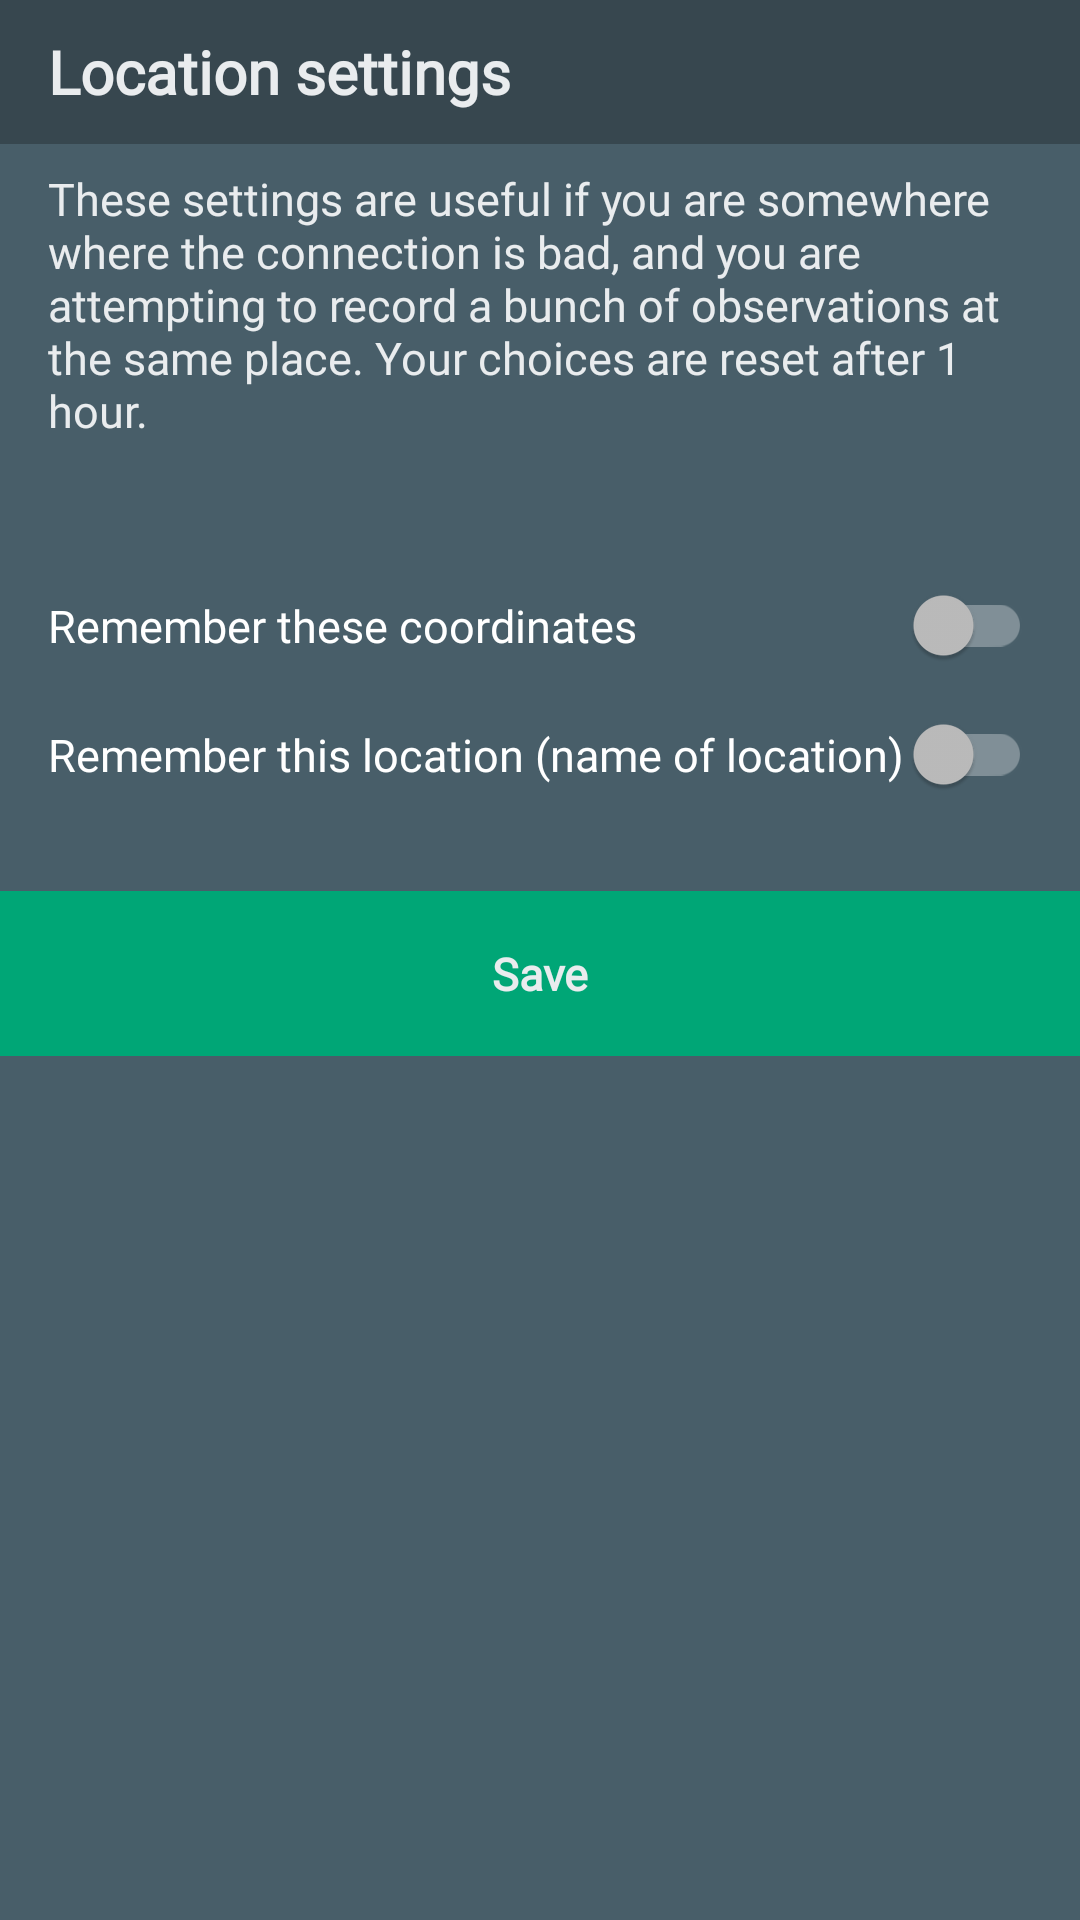

Reconstruct the res/layout file that produces this screen, plus the resources it refers to.
<!-- AndroidManifest.xml: application theme AppTheme -->
<!-- res/layout/fragment_modal_locality_settings.xml -->
<?xml version="1.0" encoding="utf-8"?>
<androidx.appcompat.widget.LinearLayoutCompat xmlns:android="http://schemas.android.com/apk/res/android"
    xmlns:app="http://schemas.android.com/apk/res-auto"
    xmlns:tools="http://schemas.android.com/tools"
    android:layout_width="match_parent"
    android:layout_height="wrap_content"
    android:background="@color/colorSecondary"
    android:divider="@color/colorWhite_dimmed"
    android:showDividers="middle"
    android:theme="@style/Light"
    android:orientation="vertical"
    >

    <androidx.appcompat.widget.LinearLayoutCompat
        android:layout_width="match_parent"
        android:background="@color/colorPrimary"
        android:layout_height="wrap_content">
        <TextView
            style="@style/AppTitle"
            android:layout_weight="1"
            android:layout_marginStart="16dp"
            android:layout_height="wrap_content"
            android:layout_width="0dp"
            android:layout_gravity="center_vertical"
            android:text="@string/settings_locality_title" />

        <ImageButton
            android:id="@+id/cancel_button"
            android:layout_gravity="center_vertical"
            style="@style/Widget.AppCompat.Button.Borderless"
            android:layout_width="wrap_content"
            android:layout_height="wrap_content"
            android:src="@drawable/glyph_cancel" />
    </androidx.appcompat.widget.LinearLayoutCompat>

    <TextView
        style="@style/AppPrimary"
        android:layout_width="match_parent"
        android:layout_marginTop="8dp"
        android:paddingHorizontal="16dp"
        android:layout_height="wrap_content"
        android:layout_marginBottom="32dp"
        android:text="@string/settings_locality_message" />

    <androidx.appcompat.widget.LinearLayoutCompat
    android:layout_width="match_parent"
    android:layout_height="wrap_content"
    android:theme="@style/Dark"
    android:padding="16dp"
    android:orientation="vertical">

    <com.google.android.material.switchmaterial.SwitchMaterial
        android:id="@+id/localitySettingsFragment_locationSwitch"
        android:layout_width="match_parent"
        android:layout_height="wrap_content"
        style="@style/AppPrimary"
        android:theme="@style/AppSwitch"
        android:text="@string/settings_remember_location" />

    <com.google.android.material.switchmaterial.SwitchMaterial
        android:id="@+id/localitySettingsFragment_localitySwitch"
        android:layout_marginTop="16dp"
        style="@style/AppPrimary"
        android:theme="@style/AppSwitch"
        android:layout_width="match_parent"
        android:layout_height="wrap_content"
        android:text="@string/settings_remember_locality"
        />
</androidx.appcompat.widget.LinearLayoutCompat>

    <Button
        style="@style/Widget.AppCompat.Button.Borderless"
        android:layout_width="match_parent"
        app:layout_constraintStart_toStartOf="parent"
        app:layout_constraintEnd_toEndOf="parent"
        android:layout_height="55dp"
        android:layout_marginTop="16dp"
        android:textAppearance="@style/AppPrimaryHighlighted"
        android:textColor="@color/colorWhite"
        android:text="@string/action_save"
        android:id="@+id/localitySettingsFragment_saveButton"
        app:layout_constraintBottom_toBottomOf="parent"
        app:layout_constraintTop_toBottomOf="@id/mapSettingsFragment_relativeLayout"
        android:background="@color/colorGreen" />




</androidx.appcompat.widget.LinearLayoutCompat>
<!-- resources referenced by this layout -->
<resources>
  <color name="colorGreen">#00A676</color>
  <color name="colorPrimary">#37474F</color>
  <color name="colorSecondary">#485E69</color>
  <color name="colorWhite">#E9ECEE</color>
  <color name="colorWhite_dimmed">#80E9ECEE</color>
  <string name="action_save">Save</string>
  <string name="settings_locality_message">These settings are useful if you are somewhere where the connection is bad, and you are attempting to record a bunch of observations at the same place. 
  
  Your choices are reset after 1 hour.</string>
  <string name="settings_locality_title">Location settings</string>
  <string name="settings_remember_locality">Remember this location (name of location)</string>
  <string name="settings_remember_location">Remember these coordinates</string>
  <style name="AppPrimary">
          <item name="android:textStyle">normal</item>
          <item name="android:textSize">15sp</item>
          <item name="android:fontFamily">@font/avenir_next</item>
      </style>
  <style name="AppPrimaryHighlighted">
          <item name="android:textStyle">bold</item>
          <item name="android:textSize">15sp</item>
          <item name="android:fontFamily">@font/avenir_next</item>
      </style>
  <style name="AppSwitch">
          <item name="android:colorControlNormal">@color/colorSecondary</item>
          <item name="colorControlActivated">@color/colorGreen</item>
      </style>
  <style name="AppTitle">
          <item name="android:textSize">20sp</item>
          <item name="android:textStyle">bold</item>
          <item name="android:fontFamily">@font/avenir_next</item>
      </style>
  <style name="Dark">
          <item name="android:textColor">@color/colorPrimary</item>
      </style>
  <style name="Light">
          <item name="android:textColor">@color/colorWhite</item>
      </style>
  <style name="AppTheme" parent="Theme.AppCompat">
          
          <item name="windowActionBar">false</item>
          <item name="windowNoTitle">true</item>
          <item name="colorPrimary">@color/colorPrimary</item>
          <item name="colorPrimaryDark">@color/colorSecondary</item>
  
          <item name="cookiePadding">@dimen/default_padding</item>
          <item name="cookieTitleSize">18sp</item>
          <item name="cookieMessageSize">14sp</item>
  
  
          <item name="colorAccent">@color/colorThird</item>
      <item name="colorControlNormal">@color/colorWhite</item>
          
          
      </style>
  <color name="colorThird">#FF4081</color>
</resources>
